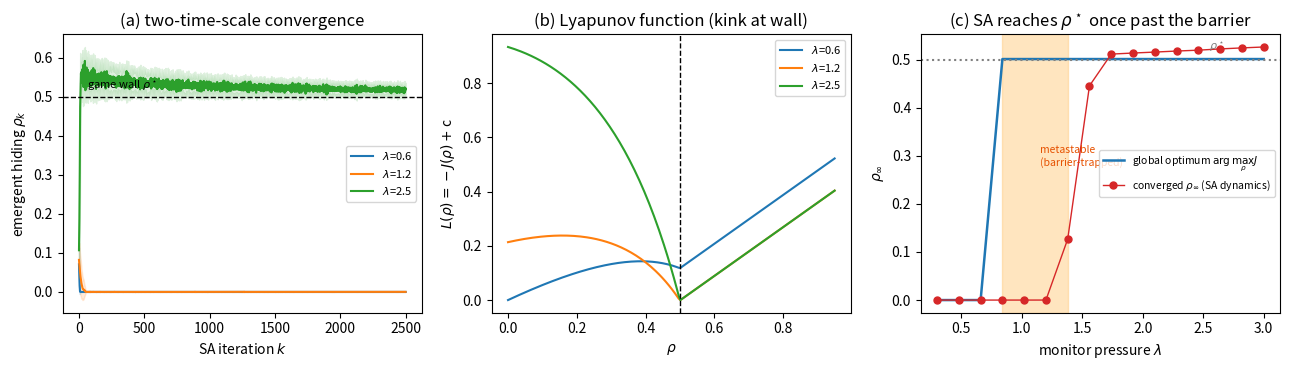

Generate this figure with matplotlib:
import numpy as np, matplotlib; matplotlib.use("Agg"); import matplotlib.pyplot as plt
# Two-time-scale SA (Borkar). FAST scalar D_hat (monitor's detectability estimate) tracks the true
# BBP overlap at current rho with rate b_k + estimation noise ~1/sqrt(n); SLOW rho ascends J(rho;D_hat)
# with rate a_k + SGD noise, a_k/b_k->0. Cheap (no per-step eig); the two-time-scale coupling is exact.
alpha,ndr,s2=0.5,1.0,1.414; gamma=alpha/ndr; edge=np.sqrt(gamma); rho_star=1-edge/s2   # 0.50
def overlap(rho):
    beta=s2*(1-rho); return max((1-gamma/beta**2)/(1+gamma/beta),0.0) if beta>edge else 0.0
def J(rho,lam,c=0.9): return lam*(1-overlap(rho)) - c*rho          # evasion pay - hiding cost
def dJ_from_Dhat(rho,Dhat,lam,c=0.9,h=1e-3):
    dD=(overlap(rho+h)-overlap(rho-h))/(2*h)                       # slope of detectability
    return -lam*dD - c                                            # policy sees monitor's D via slope
def run(lam,seed,T=2500,n=200):
    r=np.random.default_rng(seed); rho=r.uniform(0.0,0.15); Dhat=overlap(rho)
    traj=[]
    for k in range(T):
        a_k=0.03/(1+k/400)**0.6; b_k=0.30/(1+k/400)**0.51         # a_k/b_k -> 0
        Dhat=Dhat+b_k*((overlap(rho)+r.normal(0,1/np.sqrt(n)))-Dhat)   # FAST tracks truth
        grad=dJ_from_Dhat(rho,Dhat,lam)+r.normal(0,0.15)          # SLOW ascends J (+RL noise)
        rho=np.clip(rho+a_k*grad,0,0.99); traj.append(rho)
    return np.array(traj)
lams=[0.6,1.2,2.5]; seeds=16
fig,ax=plt.subplots(1,3,figsize=(13,3.8))
for lam in lams:
    Ts=np.array([run(lam,s) for s in range(seeds)]); m=Ts.mean(0); sd=Ts.std(0); t=np.arange(len(m))
    l=ax[0].plot(t,m,label=f"$\\lambda$={lam}")[0]; ax[0].fill_between(t,m-sd,m+sd,alpha=0.15,color=l.get_color())
ax[0].axhline(rho_star,ls="--",color="k",lw=1); ax[0].text(60,rho_star+0.02,r"game wall $\rho^\star$",fontsize=8)
ax[0].set_xlabel("SA iteration $k$"); ax[0].set_ylabel(r"emergent hiding $\rho_k$")
ax[0].set_title("(a) two-time-scale convergence"); ax[0].legend(fontsize=8)
rg=np.linspace(0,0.95,200)
for lam in lams:
    Jv=np.array([J(x,lam) for x in rg]); ax[1].plot(rg,-Jv+Jv.max(),label=f"$\\lambda$={lam}")
ax[1].axvline(rho_star,ls="--",color="k",lw=1); ax[1].set_xlabel(r"$\rho$"); ax[1].set_ylabel(r"$L(\rho)=-J(\rho)+$c")
ax[1].set_title("(b) Lyapunov function (kink at wall)"); ax[1].legend(fontsize=8)
lamscan=np.linspace(0.3,3.0,16); conv=[]; pred=[]
for lam in lamscan:
    Ts=np.array([run(lam,s,T=2000) for s in range(8)]); conv.append(Ts[:,-400:].mean())
    pred.append(rg[np.argmax([J(x,lam) for x in rg])])
conv=np.array(conv); pred=np.array(pred)
# metastable band: where global optimum is hidden (pred>0.25) but SA still trapped visible (conv<0.25)
meta=(pred>0.25)&(conv<0.25)
if meta.any(): ax[2].axvspan(lamscan[meta].min(),lamscan[meta].max(),color="#ffcc80",alpha=0.5)
ax[2].plot(lamscan,pred,"-",color="#1f77b4",lw=1.8,label=r"global optimum $\arg\max_\rho J$")
ax[2].plot(lamscan,conv,"o-",color="#d62728",ms=5,lw=1,label=r"converged $\rho_\infty$ (SA dynamics)")
ax[2].axhline(rho_star,ls=":",color="gray"); ax[2].text(2.55,rho_star+0.02,r"$\rho^\star$",fontsize=8,color="gray")
ax[2].text(1.15,0.28,"metastable\n(barrier-trapped)",fontsize=7.5,color="#e65100")
ax[2].set_xlabel(r"monitor pressure $\lambda$"); ax[2].set_ylabel(r"$\rho_\infty$")
ax[2].set_title(r"(c) SA reaches $\rho^\star$ once past the barrier"); ax[2].legend(fontsize=7.5,loc="center right")
plt.tight_layout(); plt.savefig("twotimescale.png",dpi=150); plt.close()
print("rho* =",round(rho_star,3))
print("conv rho_inf:",[f"{l:.1f}:{c:.2f}" for l,c in zip(lamscan[::3],conv[::3])])
print("equil argmaxJ:",[f"{l:.1f}:{p:.2f}" for l,p in zip(lamscan[::3],pred[::3])])
